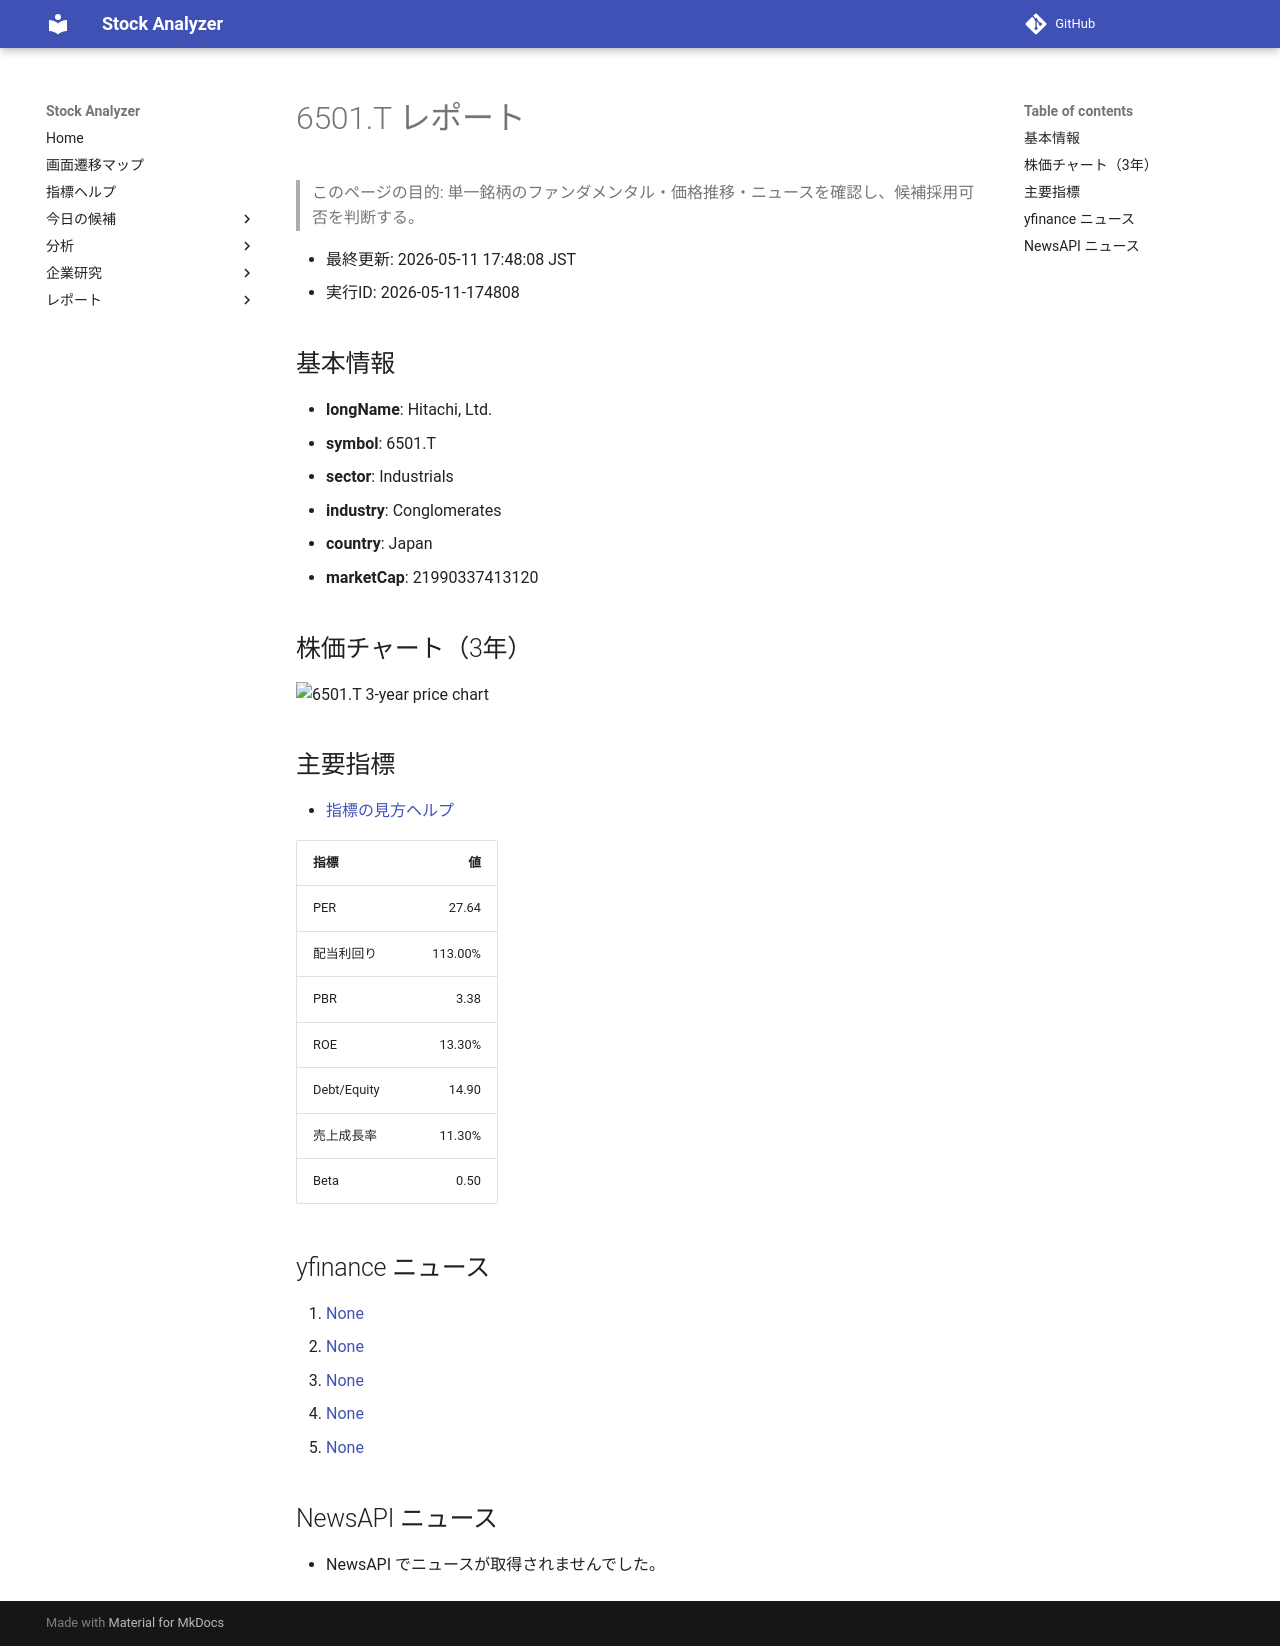

repository: Yumi-note/Making-APP · page: reports/2026-05-11/174808/6501_T/index.html · generator: mkdocs

# 6501.T レポート

> このページの目的: 単一銘柄のファンダメンタル・価格推移・ニュースを確認し、候補採用可否を判断する。

- 最終更新: 2026-05-11 17:48:08 JST
- 実行ID: 2026-05-11-174808

## 基本情報

- **longName**: Hitachi, Ltd.
- **symbol**: 6501.T
- **sector**: Industrials
- **industry**: Conglomerates
- **country**: Japan
- **marketCap**: 21990337413120

## 株価チャート（3年）

![6501.T 3-year price chart](6501_T_3y.png)

## 主要指標

- [指標の見方ヘルプ](../../../../indicators.md)

| 指標 | 値 |
|---|---:|
| PER | 27.64 |
| 配当利回り | 113.00% |
| PBR | 3.38 |
| ROE | 13.30% |
| Debt/Equity | 14.90 |
| 売上成長率 | 11.30% |
| Beta | 0.50 |

## yfinance ニュース

1. [None](None)
2. [None](None)
3. [None](None)
4. [None](None)
5. [None](None)

## NewsAPI ニュース

- NewsAPI でニュースが取得されませんでした。
